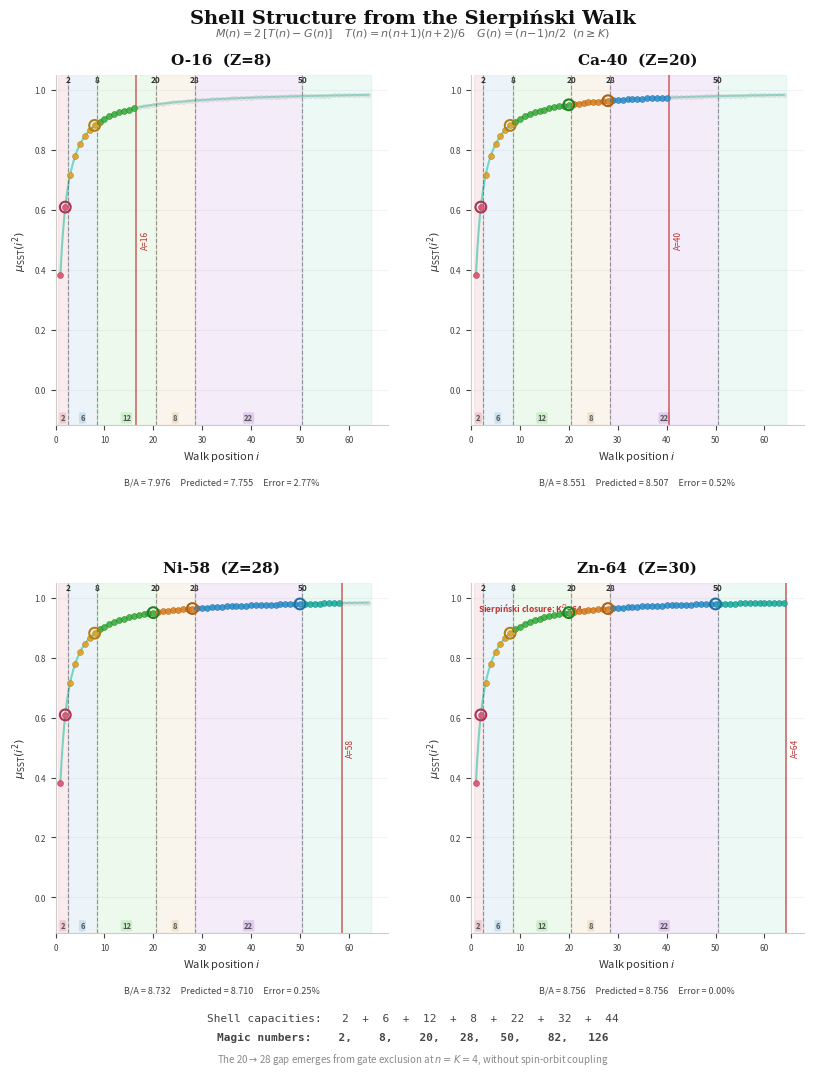

Source code (Python): (Note: this script raises an exception after producing the figure.)
#!/usr/bin/env python3
"""
GFD Shell Decomposition — 4-Panel Chart
=========================================
Shows how the SST walk partitions nucleons into shells
via packing algebra magic numbers.

M(n) = 2[T(n) - G(n)]
T(n) = n(n+1)(n+2)/6
G(n) = (n-1)n/2 for n >= K=4, else 0

Magic numbers: 2, 8, 20, 28, 50, 82, 126

4 elements on letter size, white background, journal-ready.

Stephen Nelson — Gravity Field Dynamics
"""

import math
import numpy as np
import matplotlib
matplotlib.use('Agg')
import matplotlib.pyplot as plt
from matplotlib.ticker import MultipleLocator

K = 4; D = 3; KD = K**D

def mu_sst(x):
    if x <= 0: return 0
    return ((2*x + 1) - math.sqrt(4*x + 1)) / (2*x)

SUM64 = sum(mu_sst(i*i) for i in range(1, KD+1))
SCALE = 8.756 * KD / SUM64

# Packing algebra
def T(n): return n*(n+1)*(n+2)//6
def G(n): return (n-1)*n//2 if n >= K else 0
def M(n): return 2*(T(n) - G(n))

# Shell boundaries (cumulative magic numbers)
SHELLS = []
for n in range(1, 8):
    SHELLS.append({
        'n': n,
        'magic': M(n),
        'capacity': M(n) - (M(n-1) if n > 1 else 0),
        'start': (M(n-1) if n > 1 else 0) + 1,
        'end': M(n),
    })

MAGIC_NUMBERS = [M(n) for n in range(1, 8)]  # 2, 8, 20, 28, 50, 82, 126

# Pastel shell colors (print-safe, distinguishable)
SHELL_COLORS = [
    '#e8b4b8',  # shell 1: soft rose
    '#b4d4e8',  # shell 2: soft blue
    '#b8e8b4',  # shell 3: soft green
    '#e8d4b4',  # shell 4: soft amber
    '#d4b4e8',  # shell 5: soft purple
    '#b4e8d8',  # shell 6: soft teal
    '#e8e4b4',  # shell 7: soft gold
]

SHELL_LABELS = ['1s', '1p', '1d', '2s', '2p+1f', '2d+1g', '3s+2f+1h']

# Stronger dot colors (saturated, for scatter points)
SHELL_DOT_COLORS = [
    '#e05070',  # shell 1: rose
    '#e0a020',  # shell 2: gold/amber
    '#40b040',  # shell 3: green
    '#e08020',  # shell 4: orange
    '#3090d0',  # shell 5: blue
    '#20b0a0',  # shell 6: teal
    '#9060c0',  # shell 7: purple
]
SHELL_DOT_EDGES = [
    '#b03050',
    '#b08010',
    '#208020',
    '#b06010',
    '#2070a0',
    '#108880',
    '#6840a0',
]

# 4 key elements
ELEMENTS = [
    ('O',   16,  8, 7.976),   # doubly magic 8 — 2 full shells
    ('Ca',  40, 20, 8.551),   # doubly magic 20 — 3 full shells 
    ('Ni',  58, 28, 8.732),   # magic 28 — 4 full shells
    ('Zn',  64, 30, 8.756),   # K^D = 64 — all shells, full closure
]


def draw_shell_chart(ax, sym, A, Z, ba_known):
    """Draw μ_SST scatter chart with shell-colored dots and pastel band backgrounds."""
    
    positions = list(range(1, 65))
    mu_vals = [mu_sst(i*i) for i in positions]
    
    # SST continuous curve
    x_cont = np.linspace(1, 64, 500)
    y_cont = [mu_sst(x*x) for x in x_cont]
    ax.plot(x_cont, y_cont, color='#00b89480', linewidth=1.5, zorder=1)
    
    # Shell background bands first
    for s, shell in enumerate(SHELLS):
        if shell['start'] > 64:
            break
        x_start = shell['start']
        x_end = min(shell['end'], 64)
        ax.axvspan(x_start - 0.5, x_end + 0.5, 
                   color=SHELL_COLORS[s], alpha=0.25, zorder=0)
    
    # Shell boundaries — vertical lines at magic numbers
    for shell in SHELLS:
        m = shell['magic']
        if m <= 64:
            ax.axvline(m + 0.5, color='#444444', linewidth=0.8, 
                       linestyle='--', alpha=0.5, zorder=3)
            ax.text(m + 0.5, 1.02, str(m), ha='center', va='bottom',
                    fontsize=6, fontweight='bold', color='#333333')
    
    # Colored dots — filled positions get shell color, unfilled get grey
    for i in positions:
        shell_idx = 0
        for s, shell in enumerate(SHELLS):
            if i <= shell['magic']:
                shell_idx = s
                break
        
        mu_val = mu_sst(i*i)
        if i <= A:
            ax.scatter(i, mu_val, s=18, color=SHELL_DOT_COLORS[shell_idx],
                      edgecolors=SHELL_DOT_EDGES[shell_idx], linewidth=0.4,
                      zorder=5, alpha=0.9)
        else:
            ax.scatter(i, mu_val, s=10, color='#cccccc',
                      edgecolors='#aaaaaa', linewidth=0.3,
                      zorder=2, alpha=0.4)
    
    # Shell capacity labels at bottom
    for s, shell in enumerate(SHELLS):
        if shell['magic'] > 64:
            break
        x_start = shell['start']
        x_end = min(shell['end'], 64)
        x_mid = (x_start + x_end) / 2
        cap = shell['capacity']
        
        ax.text(x_mid, -0.08, f'{cap}',
                ha='center', va='top', fontsize=5.5, 
                color='#555555', fontweight='bold',
                bbox=dict(boxstyle='round,pad=0.15', 
                         facecolor=SHELL_COLORS[s], edgecolor='none', alpha=0.6))
    
    # Fill marker
    if A <= 64:
        ax.axvline(A + 0.5, color='#c03030', linewidth=1.2, 
                   linestyle='-', alpha=0.7, zorder=4)
        ax.text(A + 1.5, 0.5, f'A={A}', fontsize=6, color='#c03030',
                rotation=90, va='center', ha='left')
    
    # Magic number circles at shell boundaries (like the reference image)
    for shell in SHELLS:
        m = shell['magic']
        if m <= A and m <= 64:
            mu_at_m = mu_sst(m*m)
            s_idx = SHELLS.index(shell)
            ax.scatter(m, mu_at_m, s=60, facecolors='none', 
                      edgecolors=SHELL_DOT_EDGES[s_idx], linewidth=1.5, zorder=6)
    
    # B/A prediction
    ba_pred = SCALE * sum(mu_sst(i*i) for i in range(1, A+1)) / A
    err_pct = abs(ba_pred - ba_known) / ba_known * 100
    
    # Title
    ax.set_title(f'{sym}-{A}  (Z={Z})', fontsize=11, fontweight='bold',
                 color='#111111', fontfamily='serif', pad=8)
    
    # Subtitle — below x-axis
    ax.text(0.5, -0.15, f'B/A = {ba_known:.3f}     Predicted = {ba_pred:.3f}     Error = {err_pct:.2f}%',
            transform=ax.transAxes, ha='center', va='top', fontsize=6.5, color='#444444')
    
    # Check which magic numbers this element hits
    magic_hit = [m for m in MAGIC_NUMBERS if m == A]
    if magic_hit:
        ax.text(0.02, 0.95, f'Magic closure: {magic_hit[0]}',
                transform=ax.transAxes, ha='left', va='top', fontsize=6, 
                color='#c03030', fontweight='bold')
    elif A == 64:
        ax.text(0.02, 0.95, f'Sierpiński closure: K$^D$=64',
                transform=ax.transAxes, ha='left', va='top', fontsize=6,
                color='#c03030', fontweight='bold')
    
    ax.set_xlim(0, 68)
    ax.set_ylim(-0.12, 1.05)
    ax.set_ylabel(r'$\mu_{\mathrm{SST}}(i^2)$', fontsize=8, color='#333333')
    ax.set_xlabel('Walk position $i$', fontsize=8, color='#333333')
    ax.tick_params(labelsize=6, colors='#444444')
    ax.grid(True, axis='y', alpha=0.1, color='#999999')
    ax.spines['top'].set_visible(False)
    ax.spines['right'].set_visible(False)
    for spine in ax.spines.values(): spine.set_color('#cccccc')


# ═══════════════════════════════════════
# BUILD FIGURE — 2×2 grid, letter size
# ═══════════════════════════════════════

fig, axes = plt.subplots(2, 2, figsize=(8.5, 11))
fig.patch.set_facecolor('white')

fig.suptitle('Shell Structure from the Sierpiński Walk',
             fontsize=14, fontweight='bold', color='#111111',
             fontfamily='serif', y=0.97)

# Subtitle with packing algebra
fig.text(0.5, 0.945, 
         r'$M(n) = 2\,[T(n) - G(n)]$     '
         r'$T(n) = n(n\!+\!1)(n\!+\!2)/6$     '
         r'$G(n) = (n\!-\!1)n/2\ \ (n \geq K)$',
         ha='center', fontsize=8, color='#666666', style='italic')

for idx, (sym, A, Z, ba) in enumerate(ELEMENTS):
    row = idx // 2
    col = idx % 2
    ax = axes[row, col]
    draw_shell_chart(ax, sym, A, Z, ba)

# Magic numbers table at bottom
table_y = 0.025
fig.text(0.5, table_y + 0.025,
         'Shell capacities:   2  +  6  +  12  +  8  +  22  +  32  +  44',
         ha='center', fontsize=8, color='#444444', fontfamily='monospace')
fig.text(0.5, table_y + 0.008,
         'Magic numbers:    2,    8,    20,   28,   50,    82,   126',
         ha='center', fontsize=8, color='#444444', fontfamily='monospace', 
         fontweight='bold')
fig.text(0.5, table_y - 0.012,
         r'The 20$\to$28 gap emerges from gate exclusion at $n = K = 4$, without spin-orbit coupling',
         ha='center', fontsize=7, color='#888888', style='italic')

plt.subplots_adjust(left=0.08, right=0.96, top=0.91, bottom=0.13,
                    hspace=0.45, wspace=0.25)

plt.savefig('/mnt/user-data/outputs/gfd_shell_decomposition_4.png', dpi=300,
            bbox_inches='tight', facecolor='white')
plt.savefig('/mnt/user-data/outputs/gfd_shell_decomposition_4.pdf',
            bbox_inches='tight', facecolor='white')

print('Done. 4-panel shell decomposition chart saved.')
print()
print('Magic numbers from packing algebra:')
for n in range(1, 8):
    cap = M(n) - (M(n-1) if n > 1 else 0)
    gn = G(n)
    print(f'  n={n}: T={T(n):>4}  G={gn:>3}  M={M(n):>4}  capacity={cap}')
